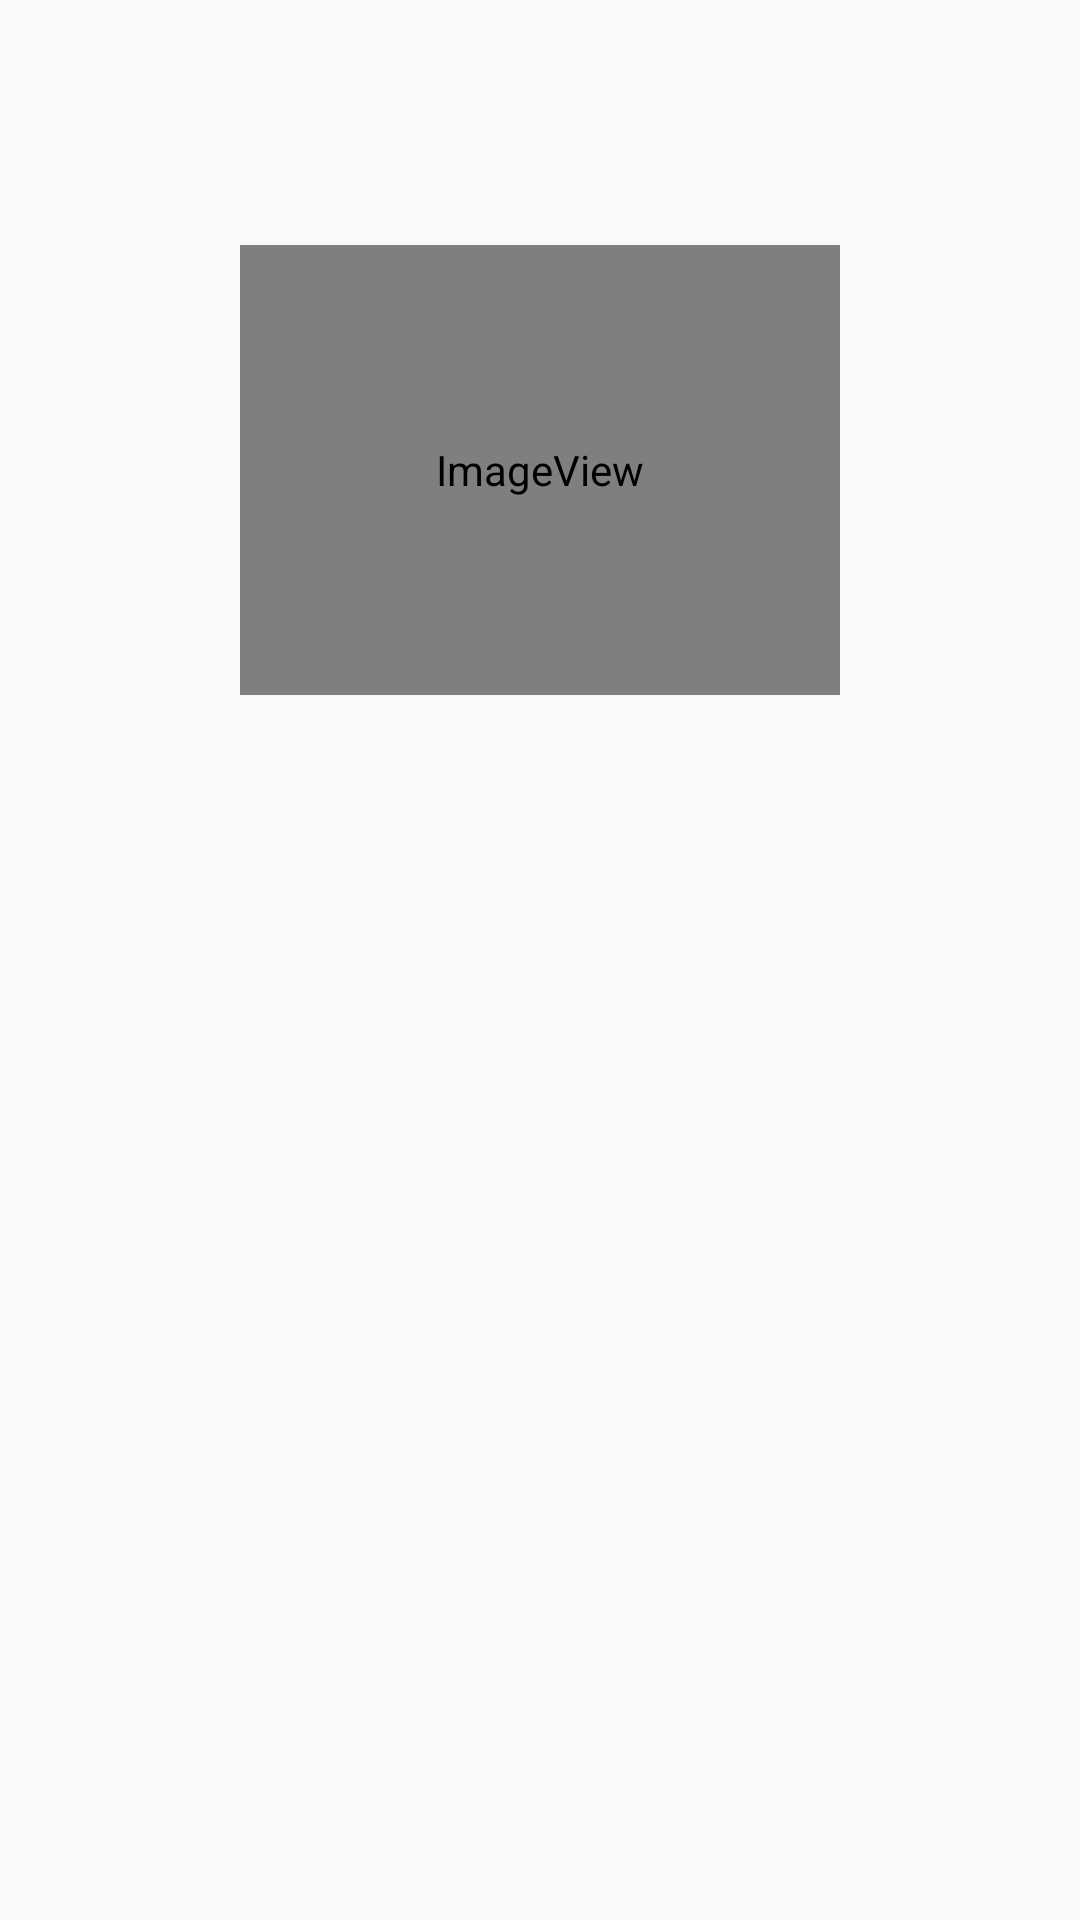

This screen was rendered from an Android layout file. Write that file and the resources it references.
<!-- AndroidManifest.xml: application theme AppTheme -->
<!-- res/layout/activity_second.xml -->
<?xml version="1.0" encoding="utf-8"?>
<androidx.constraintlayout.widget.ConstraintLayout xmlns:android="http://schemas.android.com/apk/res/android"
        xmlns:app="http://schemas.android.com/apk/res-auto"
        xmlns:tools="http://schemas.android.com/tools"
        android:layout_width="match_parent"
        android:layout_height="match_parent"
        tools:context=".SecondActivity">


    <ImageView
            android:id="@+id/iv_second_activity"
            android:layout_width="200dp"
            android:layout_height="150dp"
            app:layout_constraintBottom_toTopOf="@id/tv_name_second_activity"
            app:layout_constraintEnd_toEndOf="parent"
            app:layout_constraintStart_toStartOf="parent"
            app:layout_constraintTop_toTopOf="parent"
            app:srcCompat="@android:drawable/sym_def_app_icon" />

    <TextView
            android:id="@+id/tv_name_second_activity"
            android:layout_width="0dp"
            android:layout_height="wrap_content"
            android:textColor="@android:color/background_dark"
            android:textSize="25sp"
            app:layout_constraintBottom_toTopOf="@id/tv_producer_second_activity"
            app:layout_constraintEnd_toEndOf="parent"
            app:layout_constraintHorizontal_bias="0.5"
            app:layout_constraintStart_toStartOf="parent"
            app:layout_constraintTop_toBottomOf="@id/iv_second_activity"
            tools:text="Name" />

    <TextView
            android:id="@+id/tv_producer_second_activity"
            android:layout_width="0dp"
            android:layout_height="wrap_content"
            android:textSize="18sp"
            app:layout_constraintBottom_toTopOf="@id/tv_description_second_activity"
            app:layout_constraintEnd_toEndOf="parent"
            app:layout_constraintHorizontal_bias="0.5"
            app:layout_constraintStart_toStartOf="parent"
            app:layout_constraintTop_toBottomOf="@id/tv_name_second_activity"
            tools:text="Producer" />

    <TextView
            android:id="@+id/tv_description_second_activity"
            android:layout_width="0dp"
            android:layout_height="wrap_content"
            android:textSize="18sp"
            app:layout_constraintBottom_toBottomOf="parent"
            app:layout_constraintEnd_toEndOf="parent"
            app:layout_constraintHorizontal_bias="0.5"
            app:layout_constraintStart_toStartOf="parent"
            app:layout_constraintTop_toBottomOf="@id/tv_producer_second_activity"
            tools:text="Description" />


</androidx.constraintlayout.widget.ConstraintLayout>
<!-- resources referenced by this layout -->
<resources>
  <style name="AppTheme" parent="Theme.AppCompat.Light.DarkActionBar">
          
          <item name="colorPrimary">@color/colorPrimary</item>
          <item name="colorPrimaryDark">@color/colorPrimaryDark</item>
          <item name="colorAccent">@color/colorAccent</item>
      </style>
  <color name="colorPrimary">#B43FF1DD</color>
  <color name="colorPrimaryDark">#46AA9C</color>
  <color name="colorAccent">#FF7FAE</color>
</resources>
